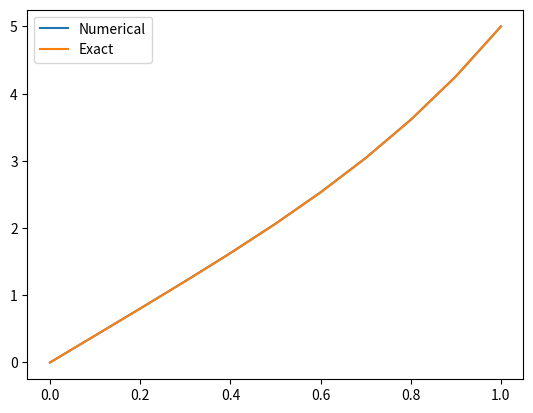

Generate this figure with matplotlib:
import numpy as np
import matplotlib.pyplot as plt


n = 10
h = (1-0) / n
x = np.linspace(0, 1, n+1)

# Get A
A = np.zeros((n+1, n+1))
A[0, 0] = 1
A[n, n] = 1
for i in range(1, n):
    A[i, i-1] = 1 - (x[i]**2)*h/2
    A[i, i] = -( 2 + 4*x[i]*h*h)
    A[i, i+1] = 1 + (x[i]**2)*h/2

print(A)

# Get b
b = np.zeros(n+1)
b[0] = 0
b[1:-1] = 0
b[-1] = 5

print(b)

# solve the linear equations
y = np.linalg.solve(A, b)

y_exac = x**4 + 4*x

plt.plot(x, y)
plt.plot(x,y_exac)
plt.legend(["Numerical", "Exact"])
plt.show()